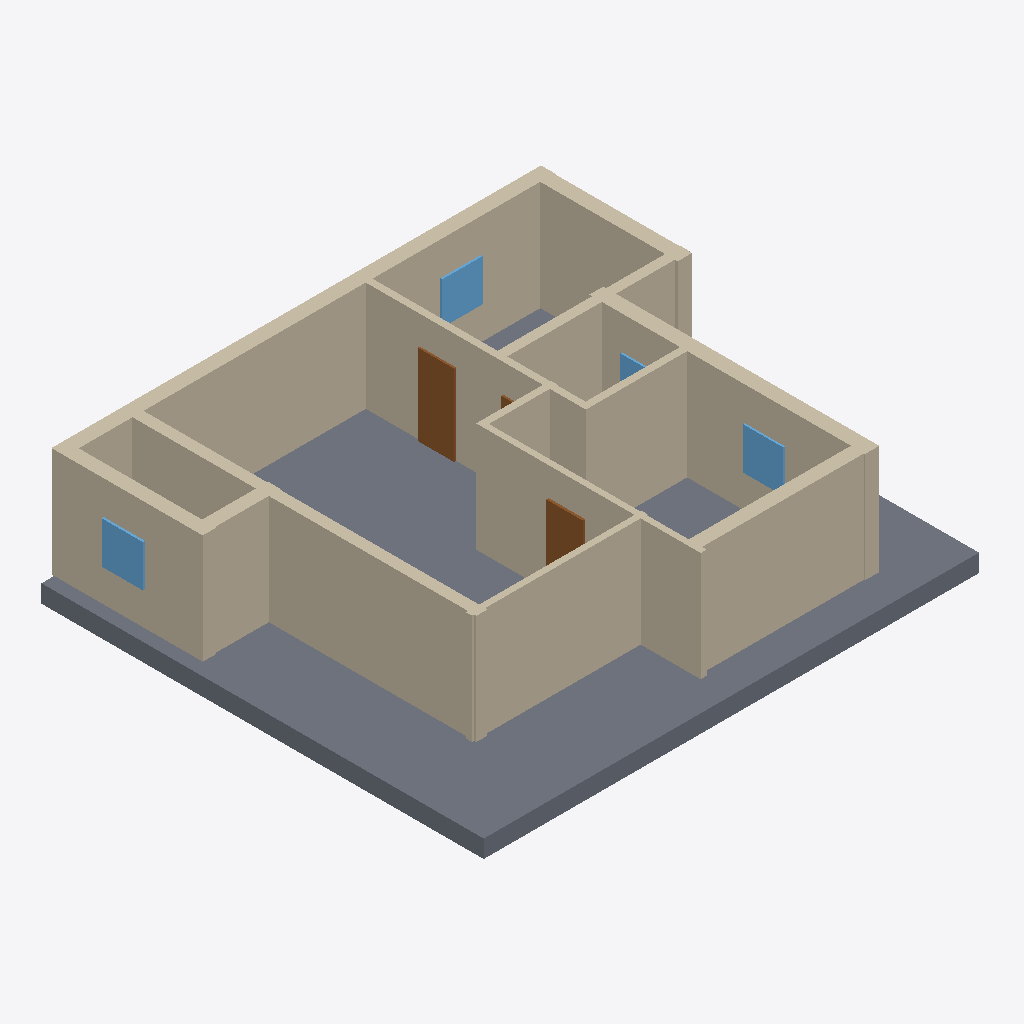
Isometric view of an IFC building model (IFC-SPF (STEP), schema IFC4, length unit millimetre), seen from the south-west, elements coloured by IFC class: 13 walls (beige), 4 windows (light blue), 3 doors (brown), 1 slab (grey).
Extent 13.3 m × 11.8 m × 3.4 m (x, y, z). Elements (24): 13 IfcWall, 6 IfcDoor, 4 IfcWindow, 1 IfcSlab.

HEADER;
FILE_DESCRIPTION(('ViewDefinition[DesignTransferView]'),'2;1');
FILE_NAME('/dev/null','2026-11-14T09:48:53+02:00',(''),(''),'IfcOpenShell 0.9.0.post1','IfcOpenShell 0.9.0.post1','Nobody');
FILE_SCHEMA(('IFC4'));
ENDSEC;
DATA;
#1=IFCPROJECT('1gQ$_7OXD0cgOnW4uHYd5s',$,'plan2ifc',$,$,$,$,(#10),#5);
#12=IFCSITE('1oQKN3t$16_Q8lUHAyMSL3',$,'Site',$,$,$,$,$,$,$,$,$,$,$);
#13=IFCBUILDING('1NklGlDgr6H9zI20wPGFNY',$,'Building',$,$,$,$,$,$,$,$,$);
#14=IFCBUILDINGSTOREY('1yrsCBgrz1fRNMqEv8jfFv',$,'Level 0',$,$,$,$,$,$,$);
#525=IFCSLAB('1htP38OW975PSDmzJ41xba',$,'Slab',$,$,#542,#532,$,$);
#18=IFCWALL('3bHMaJrbbCfQ_6ZvMzjF55',$,'Wall',$,$,#40,#29,$,$);
#195=IFCWALL('2Psjj$Z61A7h5ZxNoDSwNV',$,'Wall',$,$,#216,#206,$,$);
#151=IFCWALL('3LAbf3oW95MfXYDSmQKLP_',$,'Wall',$,$,#172,#162,$,$);
#129=IFCWALL('1M443WeYL83us74bJOGOF0',$,'Wall',$,$,#150,#140,$,$);
#261=IFCWALL('0qtHXdvP10gxVCyjSelufT',$,'Wall',$,$,#282,#272,$,$);
#173=IFCWALL('1JQhshhT1FZ9HtqeY0NaNg',$,'Wall',$,$,#194,#184,$,$);
#283=IFCWALL('3shJ_SR4nDxADyEfU__qfh',$,'Wall',$,$,#304,#294,$,$);
#217=IFCWALL('0plQ9q9Uz1PQNZ5pxlgyU$',$,'Wall',$,$,#238,#228,$,$);
#239=IFCWALL('2O0z44lI959gZRlkzz_zke',$,'Wall',$,$,#260,#250,$,$);
#107=IFCWALL('1r8LPaMWr9ng_zL02Mpuvq',$,'Wall',$,$,#128,#118,$,$);
#41=IFCWALL('1LI3mV5WX7sxBZgLZmZzwG',$,'Wall',$,$,#62,#52,$,$);
#63=IFCWALL('3k$hZ1_JD8QfxeBPuS7qCv',$,'Wall',$,$,#84,#74,$,$);
#349=IFCDOOR('0YueVDCWv0VQuz9wIKDqnf',$,'Door',$,$,#370,#360,$,$,$,$,$,$);
#85=IFCWALL('3cyNLqzn12ovRjuqhK6$np',$,'Wall',$,$,#106,#96,$,$);
#459=IFCWINDOW('1GWc5_HsDDU9E86Hbc65bk',$,'Window',$,$,#480,#470,$,$,$,$,$,$);
#437=IFCWINDOW('0wh4Krre17nvY4vCe8SoqL',$,'Window',$,$,#458,#448,$,$,$,$,$,$);
#503=IFCWINDOW('2qxvqB3Gb01PikJUszik9H',$,'Window',$,$,#524,#514,$,$,$,$,$,$);
#393=IFCDOOR('1aj_ZkrMn1Oh6n$uF4d0Ai',$,'Door',$,$,#414,#404,$,$,$,$,$,$);
#481=IFCWINDOW('3M9D45B$fFHwPabwIQbC77',$,'Window',$,$,#502,#492,$,$,$,$,$,$);
#371=IFCDOOR('1DoAvlmh9CXej9Fl2rYAud',$,'Door',$,$,#392,#382,$,$,$,$,$,$);
ENDSEC;
